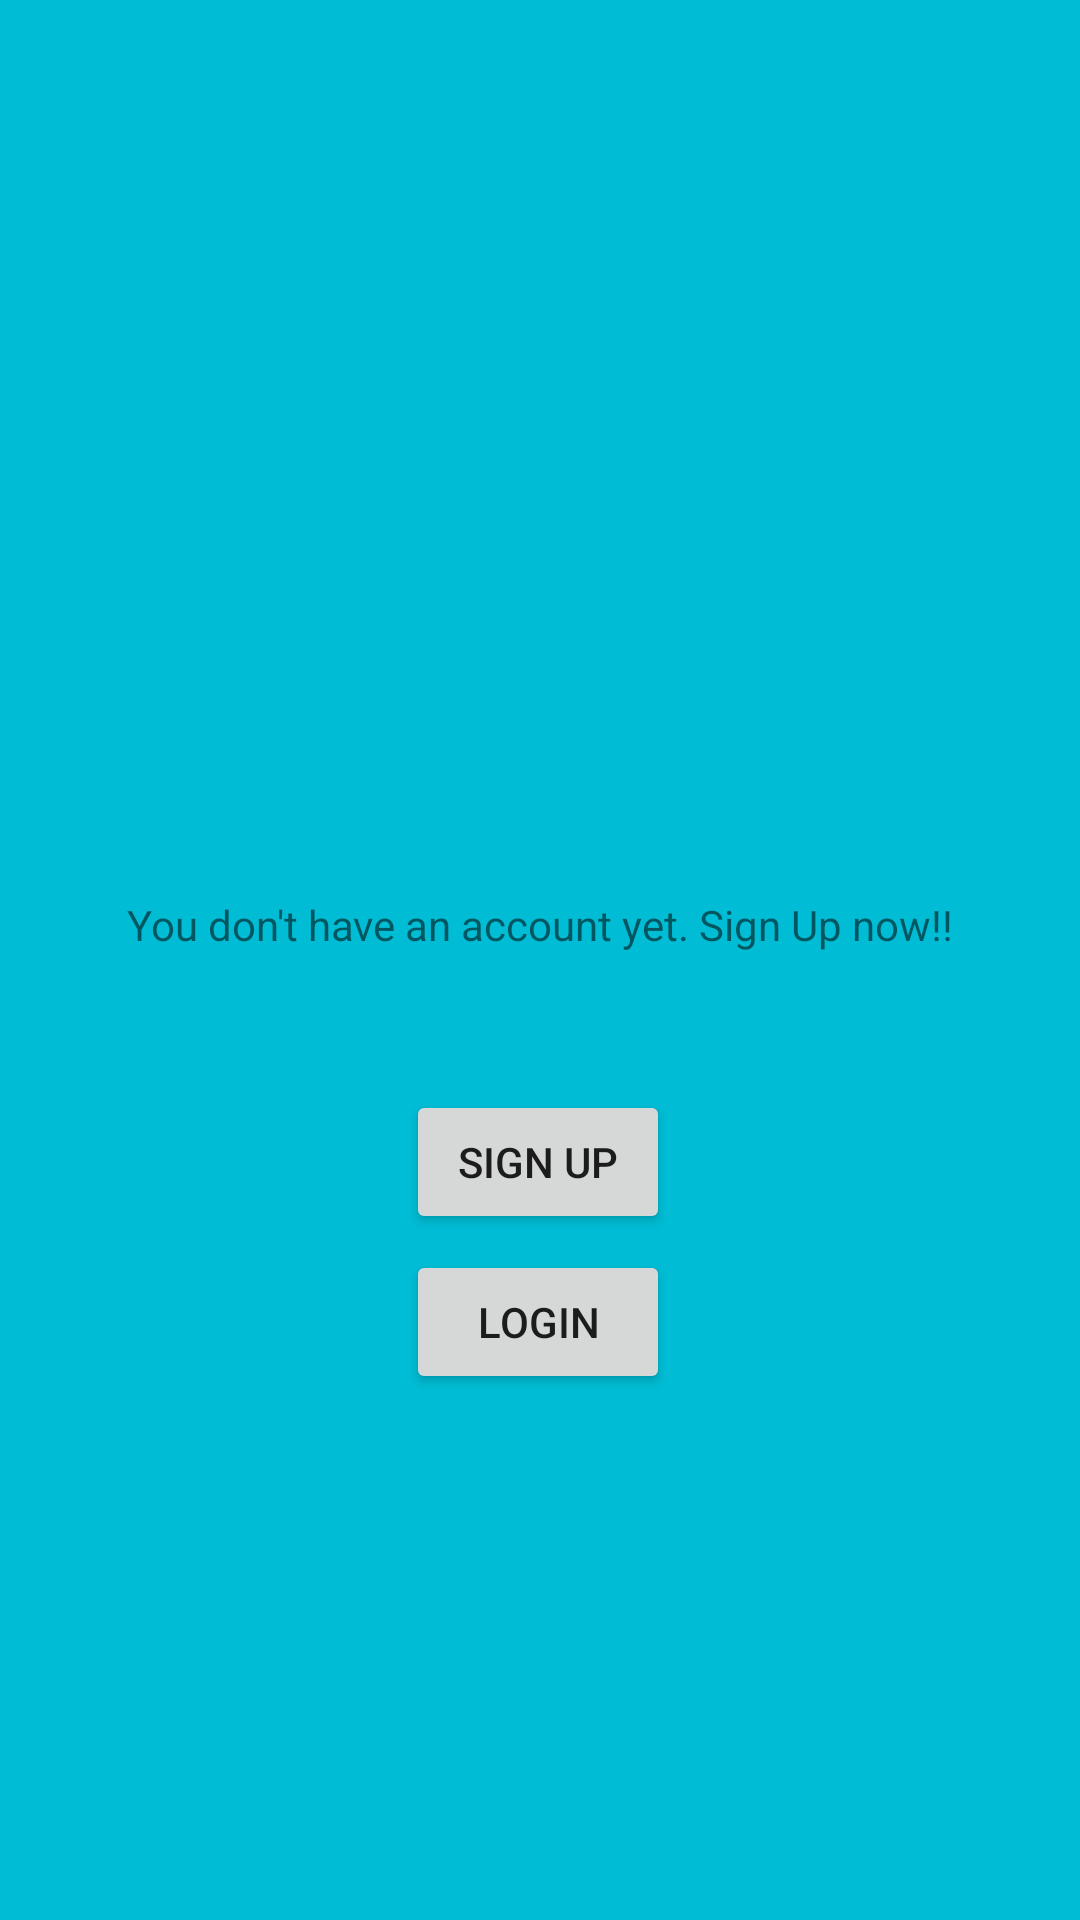

Layout XML and referenced resources for this Android screen:
<!-- AndroidManifest.xml: application theme Theme.Fragment_33_Tifany -->
<!-- res/layout/fragment_account.xml -->
<?xml version="1.0" encoding="utf-8"?>
<androidx.constraintlayout.widget.ConstraintLayout xmlns:android="http://schemas.android.com/apk/res/android"
    xmlns:tools="http://schemas.android.com/tools"
    android:layout_width="match_parent"
    android:layout_height="match_parent"
    android:background="@color/teal_700"
    xmlns:app="http://schemas.android.com/apk/res-auto"
    tools:context=".fragment.AccountFragment">


    <ImageView
        android:id="@+id/imageView3"
        android:layout_width="129dp"
        android:layout_height="99dp"
        android:src="@drawable/ic_account_circle"
        app:layout_constraintBottom_toBottomOf="parent"
        app:layout_constraintEnd_toEndOf="parent"
        app:layout_constraintStart_toStartOf="parent"
        app:layout_constraintTop_toTopOf="parent"
        app:layout_constraintVertical_bias="0.207" />

    <TextView
        android:id="@+id/textView"
        android:layout_width="wrap_content"
        android:layout_height="wrap_content"
        android:text="You don't have an account yet. Sign Up now!!"
        app:layout_constraintBottom_toBottomOf="parent"
        app:layout_constraintEnd_toEndOf="parent"
        app:layout_constraintStart_toStartOf="parent"
        app:layout_constraintTop_toTopOf="parent"
        app:layout_constraintVertical_bias="0.481" />

    <Button
        android:id="@+id/button"
        android:layout_width="wrap_content"
        android:layout_height="wrap_content"
        android:text="Sign Up"
        app:layout_constraintBottom_toBottomOf="parent"
        app:layout_constraintEnd_toEndOf="parent"
        app:layout_constraintHorizontal_bias="0.498"
        app:layout_constraintStart_toStartOf="parent"
        app:layout_constraintTop_toTopOf="parent"
        app:layout_constraintVertical_bias="0.614" />

    <Button
        android:id="@+id/button2"
        android:layout_width="wrap_content"
        android:layout_height="wrap_content"
        android:text="Login"
        app:layout_constraintBottom_toBottomOf="parent"
        app:layout_constraintEnd_toEndOf="parent"
        app:layout_constraintHorizontal_bias="0.498"
        app:layout_constraintStart_toStartOf="parent"
        app:layout_constraintTop_toTopOf="parent"
        app:layout_constraintVertical_bias="0.704" />
</androidx.constraintlayout.widget.ConstraintLayout>
<!-- resources referenced by this layout -->
<resources>
  <color name="teal_700">#00BCD4</color>
  <style name="Theme.Fragment_33_Tifany" parent="Theme.MaterialComponents.DayNight.DarkActionBar">
          
          <item name="colorPrimary">@color/purple_500</item>
          <item name="colorPrimaryVariant">@color/purple_700</item>
          <item name="colorOnPrimary">@color/white</item>
          
          <item name="colorSecondary">@color/teal_200</item>
          <item name="colorSecondaryVariant">@color/teal_700</item>
          <item name="colorOnSecondary">@color/black</item>
          
          <item name="android:statusBarColor" tools:targetApi="l">?attr/colorPrimaryVariant</item>
          
      </style>
  <color name="purple_500">#FF6200EE</color>
  <color name="purple_700">#FF3700B3</color>
  <color name="white">#FFFFFFFF</color>
  <color name="teal_200">#FF03DAC5</color>
  <color name="black">#FF000000</color>
</resources>
